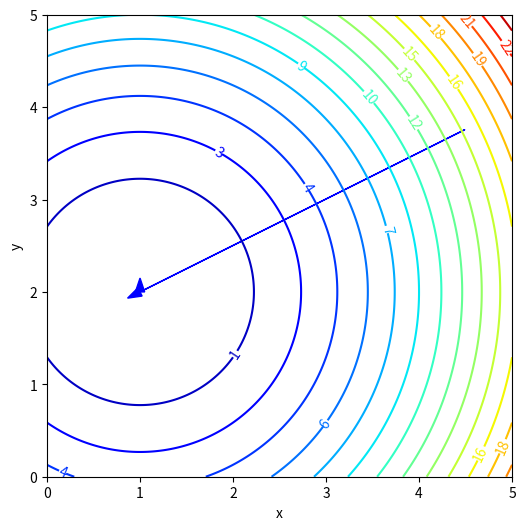
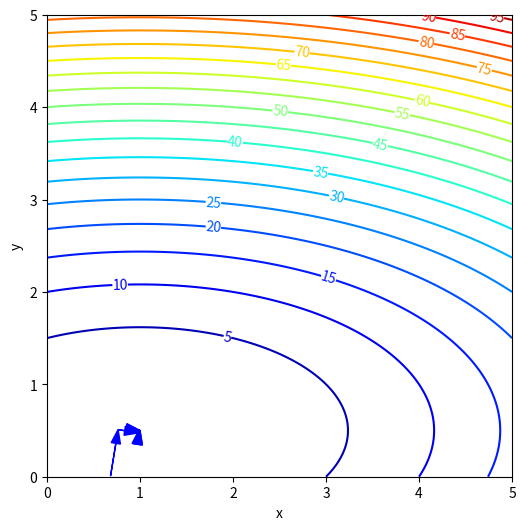
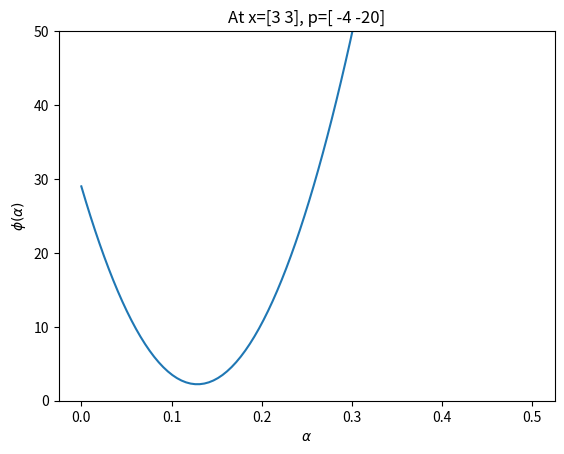
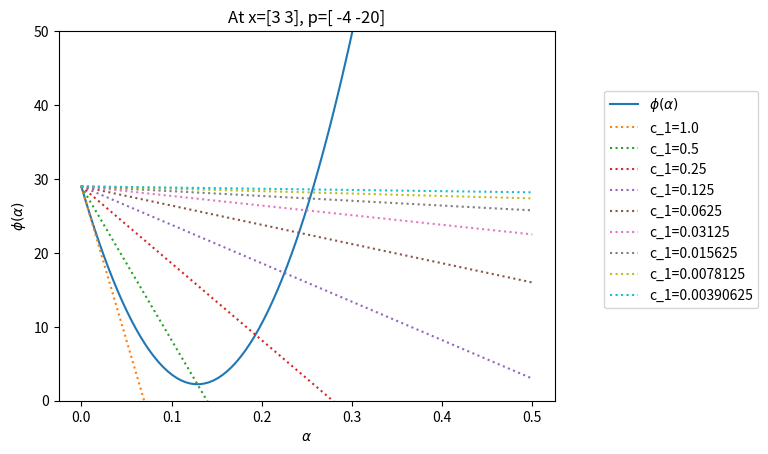

Write Python code to recreate these figures, in order.
import numpy as np
import matplotlib.pyplot as plt

# define the function
f = lambda x,y: (x-1)**2 + (y-2)**2
# define derivatives of f to make the gradient
Df = lambda x,y: np.array([2*(x-1), 2*(y-2)])

# plot the figure first
plt.figure(figsize=(6, 6))
X = np.linspace(0,5,300)  # 300 evenly spaced points on x-axis [0,5]
Y = np.linspace(0,5,300)  # 300 evenly spaced points on y-axis [0,5]
Xmesh, Ymesh = np.meshgrid(X,Y)  # 300x300 grid of points defined by X and Y above
Z = f(Xmesh,Ymesh)
CS = plt.contour(Xmesh, Ymesh, Z, 20, cmap='jet')
plt.clabel(CS,inline_spacing=0,fmt='%d')
plt.axis([0,5,0,5])
plt.xlabel('x')
plt.ylabel('y')

x = np.random.rand(2)*5  # initial point randomly chosen
print(f'Initial x={x}')
dx = np.array([np.inf,np.inf]) # initial large gradient so while loop runs
alpha = 0.5           # optimal step size
tol = 1e-3            # stop when gradient is smaller than this amount
max_steps = 100       # Maximum number of steps to run the iteration
i=0                   # iteration count
while np.linalg.norm(dx)>tol and i<max_steps:
    dx = Df(x[0],x[1])
    # new value of x
    xnew = x - alpha*dx
    # add arrow to plot
    plt.arrow(x[0],x[1],-alpha*dx[0],-alpha*dx[1],color='b',head_width=.1)
    # update old value
    x = xnew
    # update iteration count
    i += 1
    print(f'In iteration {i}, alpha={alpha}, and newx={x}')

print(f'After {i} iterations, approximate minimum is {f(x[0],x[1])} at {x}')    
plt.show()

alpha = lambda x,y: ((x-1)**2+4*(2*y-1)**2)/(2*(x-1)**2+32*(2*y-1)**2)
alpha(3,3)

x,y=np.random.rand()*5,np.random.rand()*5
print(f'At {x},{y}\nalpha={alpha(x,y)}') # random point in [0,5]x[0,5]

# define the function
g = lambda x,y: (x-1)**2 + (2*y-1)**2
# define derivatives of f to make the gradient
Dg = lambda x,y: np.array([2*(x-1), 4*(2*y-1)])

# plot the figure first
plt.figure(figsize=(6, 6))
X = np.linspace(0,5,300)  # 300 evenly spaced points on x-axis [0,5]
Y = np.linspace(0,5,300)  # 300 evenly spaced points on y-axis [0,5]
Xmesh, Ymesh = np.meshgrid(X,Y)  # 300x300 grid of points defined by X and Y above
Z = g(Xmesh,Ymesh)
CS = plt.contour(Xmesh, Ymesh, Z, 20, cmap='jet')
plt.clabel(CS,inline_spacing=0,fmt='%d')
plt.axis([0,5,0,5])
plt.xlabel('x')
plt.ylabel('y')

x = np.random.rand(2)*5  # initial point randomly chosen
print(f'Initial x={x}')
dx = np.array([np.inf,np.inf]) # initial large gradient so while loop runs
tol = 1e-3            # stop when gradient is smaller than this amount
max_steps = 100       # Maximum number of steps to run the iteration
i=0                   # iteration count
while np.linalg.norm(dx)>tol and i<max_steps:
    dx = Dg(x[0],x[1])
    # new value of x
    xnew = x - alpha(x[0],x[1])*dx # note alpha is a function here!
    # add arrow to plot
    plt.arrow(x[0],x[1],-alpha(x[0],x[1])*dx[0],-alpha(x[0],x[1])*dx[1],color='b',
                      head_width=.1,length_includes_head=True)
    # update old value
    x = xnew
    # update iteration count
    i += 1
    print(f'In iteration {i}, alpha={alpha(x[0],x[1])}, and newx={x}')

print(f'After {i} iterations, approximate minimum is {g(x[0],x[1])} at {x}')    
plt.show()

xk = np.array([3,3])   # Initial point (3,3)
pk = -Dg(xk[0],xk[1])  # step direction
# phi(a) = g(x + a*p) = g(x - a*dg)
phi = lambda alpha: g(xk[0]+alpha*pk[0],  xk[1]+alpha*pk[1])
xx = np.linspace(0,0.5,100)
pp = phi(xx)
plt.figure(dpi=100)
plt.plot(xx,pp)
plt.xlabel(r'$\alpha$')
plt.ylabel(r'$\phi(\alpha)$')
plt.ylim([0,50])
plt.title(f'At x={xk}, p={-Dg(xk[0],xk[1])}')
plt.show()

plt.figure(dpi=100)
plt.plot(xx,pp,label=r'$\phi(\alpha)$')
for i in range(9):
    ll = phi(0)-(1/2**i)*xx*np.dot(pk,pk)
    plt.plot(xx,ll,':',label=f'c_1={1/2**i}')
plt.xlabel(r'$\alpha$')
plt.ylabel(r'$\phi(\alpha)$')
plt.ylim([0,50])
plt.title(f'At x={xk}, p={-Dg(xk[0],xk[1])}')
plt.legend(loc=(1.1,.25))
plt.show()